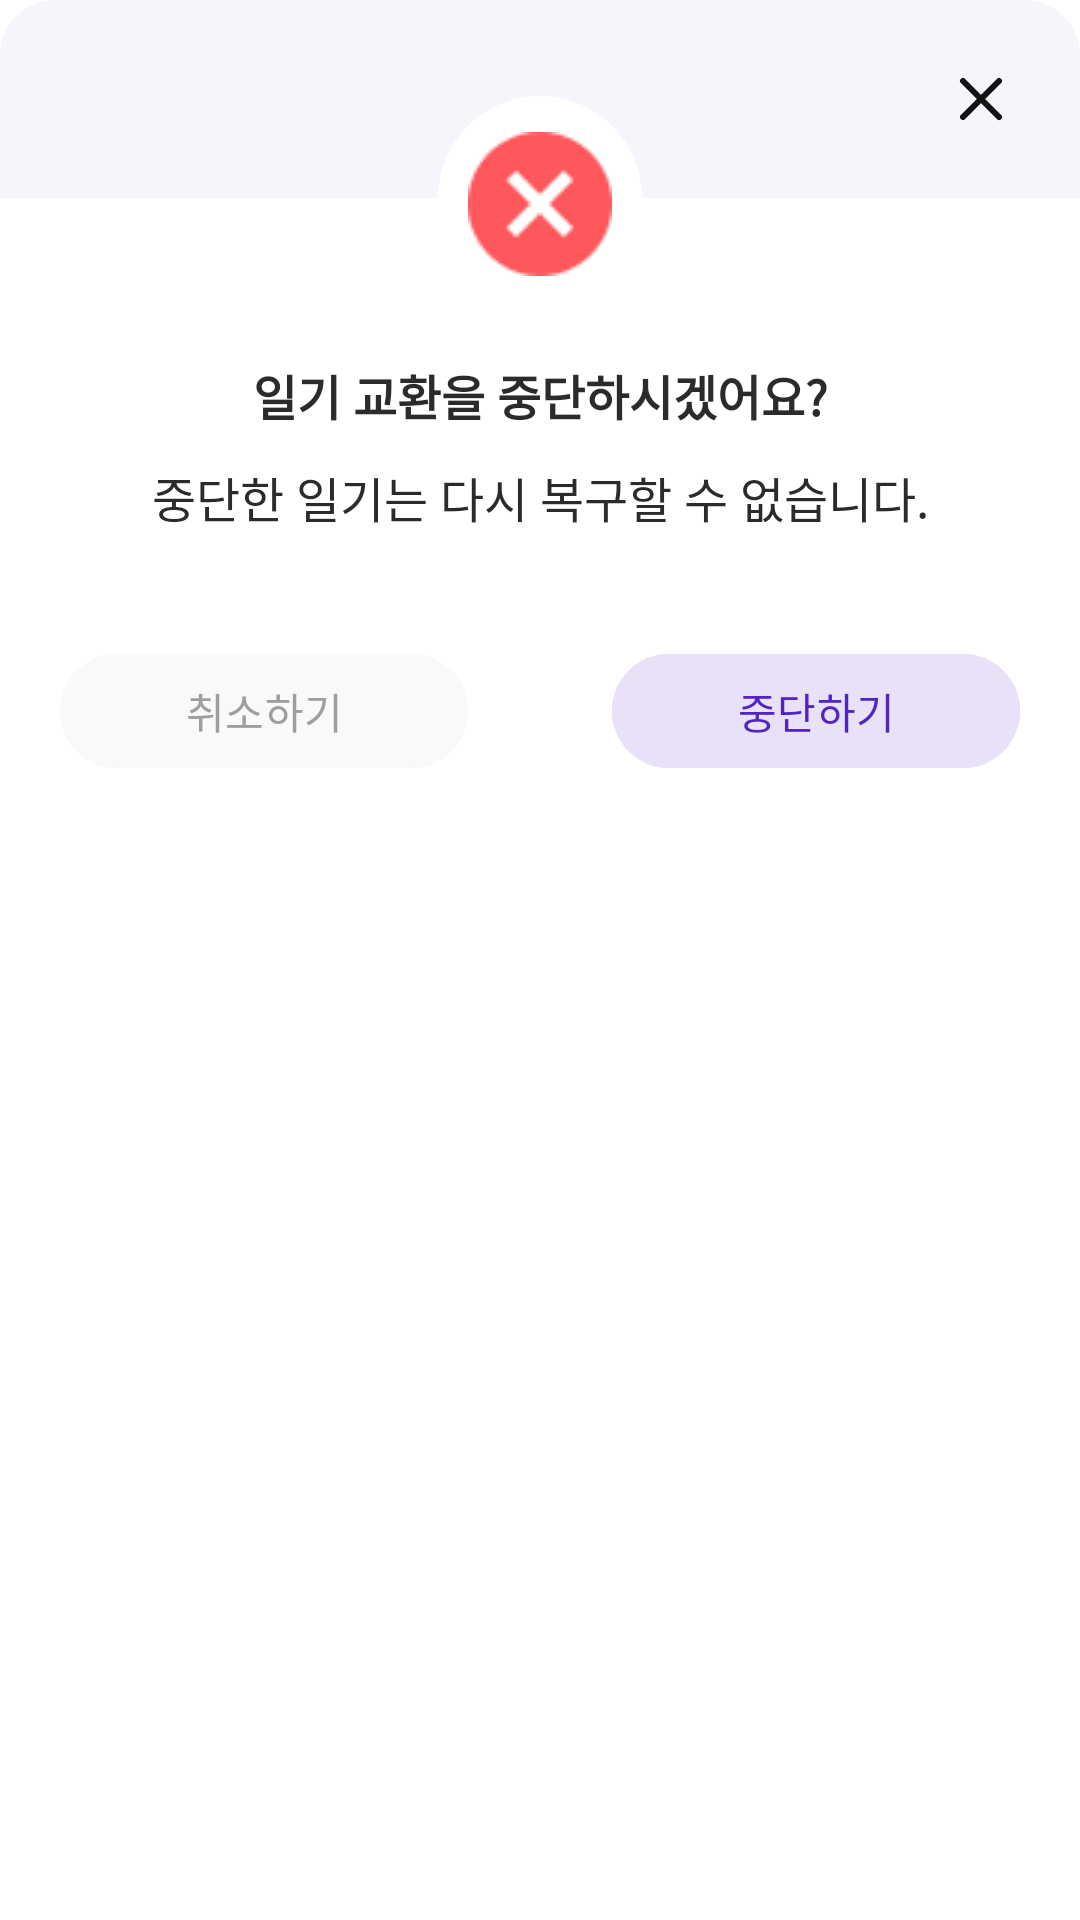

Reconstruct the res/layout file that produces this screen, plus the resources it refers to.
<!-- AndroidManifest.xml: application theme Theme.CloudMoon.white -->
<!-- res/layout/dialog_unfriend.xml -->
<?xml version="1.0" encoding="utf-8"?>
<androidx.constraintlayout.widget.ConstraintLayout xmlns:android="http://schemas.android.com/apk/res/android"
    xmlns:app="http://schemas.android.com/apk/res-auto"
    xmlns:tools="http://schemas.android.com/tools"
    android:layout_width="320dp"
    android:layout_height="280dp"
    android:background="@drawable/rect_radius_fill"
    android:backgroundTint="@color/white">

    <ImageView
        android:id="@+id/imageView29"
        android:layout_width="0dp"
        android:layout_height="66dp"
        android:background="@drawable/rect_bottom_radius"
        android:backgroundTint="@color/p_100"
        android:rotation="180"
        app:layout_constraintEnd_toEndOf="parent"
        app:layout_constraintStart_toStartOf="parent"
        app:layout_constraintTop_toTopOf="parent" />

    <ImageView
        android:id="@+id/dialog_accpet_close"
        android:layout_width="wrap_content"
        android:layout_height="wrap_content"
        android:layout_marginTop="21dp"
        android:layout_marginEnd="21dp"
        android:background="?attr/selectableItemBackground"
        app:layout_constraintEnd_toEndOf="parent"
        app:layout_constraintTop_toTopOf="parent"
        app:srcCompat="@drawable/close_md" />

    <TextView
        android:id="@+id/textView32"
        android:layout_width="wrap_content"
        android:layout_height="wrap_content"
        android:layout_marginTop="54dp"
        android:text="일기 교환을 중단하시겠어요?"
        android:textAppearance="@style/Body_md"
        android:textColor="@color/n_700"
        android:textStyle="bold"
        app:layout_constraintEnd_toEndOf="parent"
        app:layout_constraintStart_toStartOf="parent"
        app:layout_constraintTop_toBottomOf="@+id/imageView29" />

    <TextView
        android:id="@+id/textView35"
        android:layout_width="wrap_content"
        android:layout_height="wrap_content"
        android:layout_marginTop="88dp"
        android:text="중단한 일기는 다시 복구할 수 없습니다."
        android:textAppearance="@style/Body_md"
        android:textColor="@color/n_700"
        app:layout_constraintEnd_toEndOf="parent"
        app:layout_constraintStart_toStartOf="parent"
        app:layout_constraintTop_toBottomOf="@+id/imageView29" />

    <Button
        android:id="@+id/dialog_accept_cancel"
        android:layout_width="136dp"
        android:layout_height="46dp"
        android:layout_marginStart="20dp"
        android:layout_marginTop="148dp"
        android:backgroundTint="@color/n_100"
        android:text="취소하기"
        android:textColor="@color/n_400"
        app:layout_constraintStart_toStartOf="parent"
        app:layout_constraintTop_toBottomOf="@+id/imageView29" />

    <Button
        android:id="@+id/dialog_accept_request"
        android:layout_width="136dp"
        android:layout_height="46dp"
        android:layout_marginTop="148dp"
        android:layout_marginEnd="20dp"
        android:backgroundTint="@color/p_200"
        android:text="중단하기"
        android:textColor="@color/p_500"
        app:layout_constraintEnd_toEndOf="parent"
        app:layout_constraintTop_toBottomOf="@+id/imageView29" />

    <ImageView
        android:id="@+id/imageView39"
        android:layout_width="wrap_content"
        android:layout_height="wrap_content"
        android:layout_marginTop="32dp"
        app:layout_constraintEnd_toEndOf="parent"
        app:layout_constraintStart_toStartOf="parent"
        app:layout_constraintTop_toTopOf="parent"
        app:srcCompat="@drawable/send_mail" />

    <ImageView
        android:id="@+id/imageView32"
        android:layout_width="wrap_content"
        android:layout_height="wrap_content"
        android:layout_marginTop="44dp"
        android:tintMode="multiply"
        app:layout_constraintEnd_toEndOf="parent"
        app:layout_constraintStart_toStartOf="parent"
        app:layout_constraintTop_toTopOf="@+id/imageView29"
        app:srcCompat="@drawable/dialog_delete" />

</androidx.constraintlayout.widget.ConstraintLayout>
<!-- resources referenced by this layout -->
<resources>
  <color name="n_100">#F9F9F9</color>
  <color name="n_400">#9E9E9F</color>
  <color name="n_700">#2B2B2B</color>
  <color name="p_100">#F7F5FC</color>
  <color name="p_200">#E8E1F7</color>
  <color name="p_500">#5224C1</color>
  <color name="white">#FFFFFFFF</color>
  <!-- drawable close_md (drawable) -->
  <vector xmlns:android="http://schemas.android.com/apk/res/android"
      android:width="24dp"
      android:height="24dp"
      android:viewportWidth="24"
      android:viewportHeight="24">
    <path
        android:pathData="M18,18L12,12M12,12L6,6M12,12L18,6M12,12L6,18"
        android:strokeLineJoin="round"
        android:strokeWidth="2"
        android:fillColor="#00000000"
        android:strokeColor="#131313"
        android:strokeLineCap="round"/>
  </vector>
  <!-- drawable dialog_delete: png bitmap (drawable, 1488 bytes) -->
  <!-- drawable rect_bottom_radius (drawable) -->
  <?xml version="1.0" encoding="utf-8"?>
  <shape xmlns:android="http://schemas.android.com/apk/res/android"
      android:shape="rectangle" >
      <solid android:color="@color/white"/>
      <corners android:bottomRightRadius="18dp"
          android:bottomLeftRadius="18dp"
          android:topLeftRadius="0dp"
          android:topRightRadius="0dp"/>
      <stroke
          android:width="1dp"
          android:color="@color/white" />
  </shape>
  <!-- drawable rect_radius_fill (drawable) -->
  <?xml version="1.0" encoding="utf-8"?>
  <shape xmlns:android="http://schemas.android.com/apk/res/android"
      android:shape="rectangle" >
      <solid android:color="@color/white"/>
      <corners android:bottomRightRadius="8dp"
          android:bottomLeftRadius="8dp"
          android:topLeftRadius="8dp"
          android:topRightRadius="8dp"/>
      <stroke
          android:width="1dp"
          android:color="@color/n_300" />
  </shape>
  <!-- drawable send_mail (drawable) -->
  <vector xmlns:android="http://schemas.android.com/apk/res/android"
      android:width="68dp"
      android:height="68dp"
      android:viewportWidth="68"
      android:viewportHeight="68">
    <path
        android:pathData="M34,0L34,0A34,34 0,0 1,68 34L68,34A34,34 0,0 1,34 68L34,68A34,34 0,0 1,0 34L0,34A34,34 0,0 1,34 0z"
        android:fillColor="#ffffff"/>
  </vector>
  <style name="Body_md">
          <item name="android:textSize">16dp</item>
      </style>
  <style name="Theme.CloudMoon.white" parent="Base.Theme.CloudMoon">
          <item name="colorPrimaryDark">@color/white</item>
          
          <item name="android:windowLightStatusBar">true</item>
      </style>
  <color name="n_300">#DFDFDF</color>
  <style name="Base.Theme.CloudMoon" parent="Theme.Material3.DayNight.NoActionBar">
          
  
          
          <item name="colorPrimary">@color/p_500</item>
          
          
          <item name="colorAccent">@color/p_500</item>
  
          
          <item name="android:windowBackground">@color/white</item>
  
      </style>
</resources>
